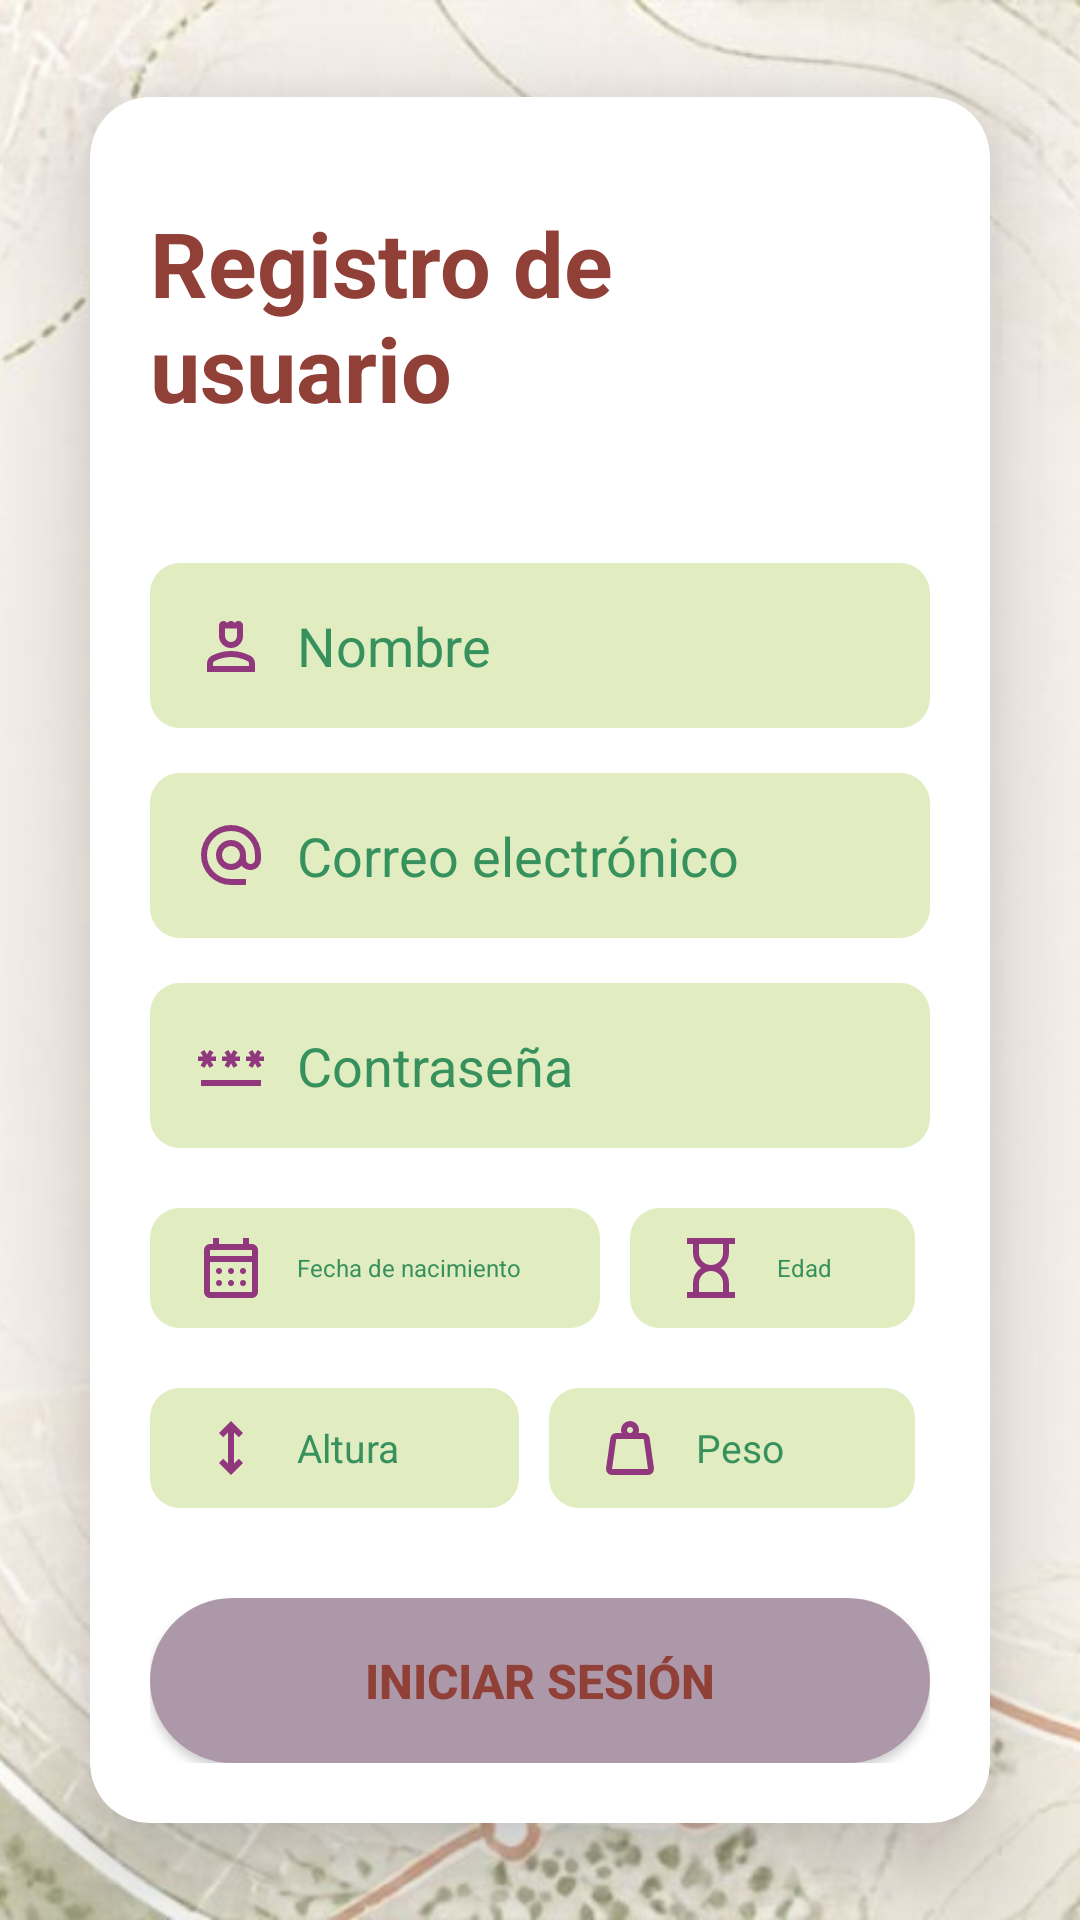

The Android layout XML behind this screen, and the referenced resources:
<!-- AndroidManifest.xml: application theme Theme.PATHLY -->
<!-- res/layout/activity_register.xml -->
<?xml version="1.0" encoding="utf-8"?>
<androidx.constraintlayout.widget.ConstraintLayout xmlns:android="http://schemas.android.com/apk/res/android"
    xmlns:app="http://schemas.android.com/apk/res-auto"
    xmlns:tools="http://schemas.android.com/tools"
    android:id="@+id/main"
    android:layout_width="match_parent"
    android:layout_height="match_parent"
    tools:context="com.example.pathly.RegisterActivity">

    <ImageView
        android:layout_width="0dp"
        android:layout_height="0dp"
        app:layout_constraintEnd_toEndOf="parent"
        app:layout_constraintStart_toStartOf="parent"
        app:layout_constraintTop_toTopOf="parent"
        app:layout_constraintBottom_toBottomOf="parent"

        android:src="@drawable/fondo_login"
        android:scaleType="centerCrop"/>

    <androidx.cardview.widget.CardView
        android:id="@+id/cardView"
        android:layout_width="0dp"
        android:layout_height="wrap_content"
        app:layout_constraintBottom_toBottomOf="parent"
        app:layout_constraintEnd_toEndOf="parent"
        app:layout_constraintStart_toStartOf="parent"
        app:layout_constraintTop_toTopOf="parent"
        android:backgroundTint="@color/white"
        android:layout_margin="30dp"
        app:cardCornerRadius="20dp"
        app:cardElevation="20dp">

        <LinearLayout
            android:layout_width="match_parent"
            android:layout_height="wrap_content"
            android:orientation="vertical"
            android:padding="20dp"
            android:gravity="center">

            <TextView
                android:layout_width="wrap_content"
                android:layout_height="wrap_content"
                android:text="Registro de usuario"
                android:textSize="30sp"
                android:textStyle="bold"
                android:textColor="#914037"
                android:layout_marginBottom="30dp"
                android:layout_marginTop="15dp"
                android:layout_gravity="center"/>

            <EditText
                android:id="@+id/etNombre"
                android:layout_width="match_parent"
                android:layout_height="55dp"
                android:background="@drawable/bg_input"
                android:hint="Nombre"
                android:textColorHint="#37915D"
                android:drawableStart="@drawable/person"
                android:paddingStart="15dp"
                android:paddingEnd="15dp"
                android:drawablePadding="10dp"
                android:inputType="text"
                android:textColor="#333333"
                android:layout_marginTop="15dp"/>

            <EditText
                android:id="@+id/etCorreo"
                android:layout_width="match_parent"
                android:layout_height="55dp"
                android:background="@drawable/bg_input"
                android:hint="Correo electrónico"
                android:textColorHint="#37915D"
                android:drawableStart="@drawable/email"
                android:paddingStart="15dp"
                android:paddingEnd="15dp"
                android:drawablePadding="10dp"
                android:inputType="textEmailAddress"
                android:textColor="#333333"
                android:layout_marginTop="15dp"/>

            <EditText
                android:id="@+id/etPassword"
                android:layout_width="match_parent"
                android:layout_height="55dp"
                android:background="@drawable/bg_input"
                android:hint="Contraseña"
                android:textColorHint="#37915D"
                android:drawableStart="@drawable/password"
                android:paddingStart="15dp"
                android:paddingEnd="15dp"
                android:drawablePadding="10dp"
                android:layout_marginTop="15dp"
                android:inputType="textPassword"
                android:textColor="#333333"/>

            <LinearLayout
                android:layout_width="match_parent"
                android:layout_height="wrap_content"
                android:layout_marginTop="20dp"
                android:orientation="horizontal">

                <EditText
                    android:id="@+id/etFechaNacimiento"
                    android:layout_width="150dp"
                    android:layout_height="40dp"
                    android:background="@drawable/bg_input"
                    android:hint="Fecha de nacimiento"
                    android:textColorHint="#37915D"
                    android:drawableStart="@drawable/calendary"
                    android:paddingStart="15dp"
                    android:paddingEnd="15dp"
                    android:drawablePadding="10dp"
                    android:inputType="text"
                    android:textColor="#333333"
                    android:textSize="8sp"
                    android:layout_gravity="left"
                    android:layout_marginRight="10dp" />

                <EditText
                    android:id="@+id/etEdad"
                    android:layout_width="95dp"
                    android:layout_height="40dp"
                    android:background="@drawable/bg_input"
                    android:hint="Edad"
                    android:textColorHint="#37915D"
                    android:drawableStart="@drawable/edad"
                    android:paddingStart="15dp"
                    android:paddingEnd="15dp"
                    android:drawablePadding="10dp"
                    android:inputType="text"
                    android:textColor="#333333"
                    android:textSize="8sp"
                    android:layout_gravity="right"/>

            </LinearLayout>

            <LinearLayout
                android:layout_width="match_parent"
                android:layout_height="wrap_content"
                android:layout_marginTop="20dp"
                android:orientation="horizontal">

                <EditText
                    android:id="@+id/etAltura"
                    android:layout_width="123dp"
                    android:layout_height="40dp"
                    android:background="@drawable/bg_input"
                    android:hint="Altura"
                    android:textColorHint="#37915D"
                    android:drawableStart="@drawable/altura"
                    android:paddingStart="15dp"
                    android:paddingEnd="15dp"
                    android:drawablePadding="10dp"
                    android:inputType="text"
                    android:textColor="#333333"
                    android:textSize="13sp"
                    android:layout_gravity="left"
                    android:layout_marginRight="10dp" />

                <EditText
                    android:id="@+id/etPeso"
                    android:layout_width="122dp"
                    android:layout_height="40dp"
                    android:background="@drawable/bg_input"
                    android:hint="Peso"
                    android:textColorHint="#37915D"
                    android:drawableStart="@drawable/peso"
                    android:paddingStart="15dp"
                    android:paddingEnd="15dp"
                    android:drawablePadding="10dp"
                    android:inputType="text"
                    android:textColor="#333333"
                    android:textSize="13sp"
                    android:layout_gravity="right"/>

            </LinearLayout>





            <androidx.appcompat.widget.AppCompatButton
                android:id="@+id/btnRegistrar"
                android:layout_width="match_parent"
                android:layout_height="55dp"
                android:background="@drawable/bg_button"
                android:text="Iniciar Sesión"
                android:textColor="#914037"
                android:textSize="16sp"
                android:textStyle="bold"
                android:layout_marginTop="30dp"
                />

        </LinearLayout>

    </androidx.cardview.widget.CardView>

</androidx.constraintlayout.widget.ConstraintLayout>
<!-- resources referenced by this layout -->
<resources>
  <!-- drawable altura (drawable) -->
  <vector xmlns:android="http://schemas.android.com/apk/res/android"
      android:width="24dp"
      android:height="24dp"
      android:viewportWidth="960"
      android:viewportHeight="960">
    <path
        android:pathData="M480,840 L320,680l56,-56 64,63v-414l-64,63 -56,-56 160,-160 160,160 -56,57 -64,-64v414l64,-63 56,56 -160,160Z"
        android:fillColor="#91377E"/>
  </vector>
  <!-- drawable bg_button (drawable) -->
  <?xml version="1.0" encoding="utf-8"?>
  <shape xmlns:android="http://schemas.android.com/apk/res/android">
  
      <solid android:color="#AD98A9"/>
  
      <corners android:radius="100dp"/>
  
  </shape>
  <!-- drawable bg_input (drawable) -->
  <?xml version="1.0" encoding="utf-8"?>
  <shape xmlns:android="http://schemas.android.com/apk/res/android">
  
      <solid android:color="#E1EDC0"/>
  
      <corners android:radius="10dp"/>
  
  </shape>
  <!-- drawable edad (drawable) -->
  <vector xmlns:android="http://schemas.android.com/apk/res/android"
      android:width="24dp"
      android:height="24dp"
      android:viewportWidth="960"
      android:viewportHeight="960">
    <path
        android:pathData="M320,800h320v-120q0,-66 -47,-113t-113,-47q-66,0 -113,47t-47,113v120ZM593,393q47,-47 47,-113v-120L320,160v120q0,66 47,113t113,47q66,0 113,-47ZM160,880v-80h80v-120q0,-61 28.5,-114.5T348,480q-51,-32 -79.5,-85.5T240,280v-120h-80v-80h640v80h-80v120q0,61 -28.5,114.5T612,480q51,32 79.5,85.5T720,680v120h80v80L160,880Z"
        android:fillColor="#91377E"/>
  </vector>
  <!-- drawable email (drawable) -->
  <vector xmlns:android="http://schemas.android.com/apk/res/android"
      android:width="24dp"
      android:height="24dp"
      android:viewportWidth="960"
      android:viewportHeight="960">
    <path
        android:pathData="M480,880q-83,0 -156,-31.5T197,763q-54,-54 -85.5,-127T80,480q0,-83 31.5,-156T197,197q54,-54 127,-85.5T480,80q83,0 156,31.5T763,197q54,54 85.5,127T880,480v58q0,59 -40.5,100.5T740,680q-35,0 -66,-15t-52,-43q-29,29 -65.5,43.5T480,680q-83,0 -141.5,-58.5T280,480q0,-83 58.5,-141.5T480,280q83,0 141.5,58.5T680,480v58q0,26 17,44t43,18q26,0 43,-18t17,-44v-58q0,-134 -93,-227t-227,-93q-134,0 -227,93t-93,227q0,134 93,227t227,93h200v80L480,880ZM565,565q35,-35 35,-85t-35,-85q-35,-35 -85,-35t-85,35q-35,35 -35,85t35,85q35,35 85,35t85,-35Z"
        android:fillColor="#91377E"/>
  </vector>
  <!-- drawable password (drawable) -->
  <vector xmlns:android="http://schemas.android.com/apk/res/android"
      android:width="24dp"
      android:height="24dp"
      android:viewportWidth="960"
      android:viewportHeight="960">
    <path
        android:pathData="M80,760v-80h800v80L80,760ZM126,518 L74,488 108,428L40,428v-60h68l-34,-58 52,-30 34,58 34,-58 52,30 -34,58h68v60h-68l34,60 -52,30 -34,-60 -34,60ZM446,518 L394,488 428,428h-68v-60h68l-34,-58 52,-30 34,58 34,-58 52,30 -34,58h68v60h-68l34,60 -52,30 -34,-60 -34,60ZM766,518 L714,488 748,428h-68v-60h68l-34,-58 52,-30 34,58 34,-58 52,30 -34,58h68v60h-68l34,60 -52,30 -34,-60 -34,60Z"
        android:fillColor="#91377E"/>
  </vector>
  <!-- drawable peso (drawable) -->
  <vector xmlns:android="http://schemas.android.com/apk/res/android"
      android:width="24dp"
      android:height="24dp"
      android:viewportWidth="960"
      android:viewportHeight="960">
    <path
        android:pathData="M240,760h480l-57,-400L297,360l-57,400ZM480,280q17,0 28.5,-11.5T520,240q0,-17 -11.5,-28.5T480,200q-17,0 -28.5,11.5T440,240q0,17 11.5,28.5T480,280ZM593,280h70q30,0 52,20t27,49l57,400q5,36 -18.5,63.5T720,840L240,840q-37,0 -60.5,-27.5T161,749l57,-400q5,-29 27,-49t52,-20h70q-3,-10 -5,-19.5t-2,-20.5q0,-50 35,-85t85,-35q50,0 85,35t35,85q0,11 -2,20.5t-5,19.5ZM240,760h480,-480Z"
        android:fillColor="#91377E"/>
  </vector>
  <style name="Theme.PATHLY" parent="Base.Theme.PATHLY" />
  <style name="Base.Theme.PATHLY" parent="Theme.Material3.DayNight.NoActionBar">
          
          
      </style>
  <!-- not gathered from this repository: default colours our renderer supplied (Android Studio template values) -->
  <color name="white">#FFFFFFFF</color>
</resources>
